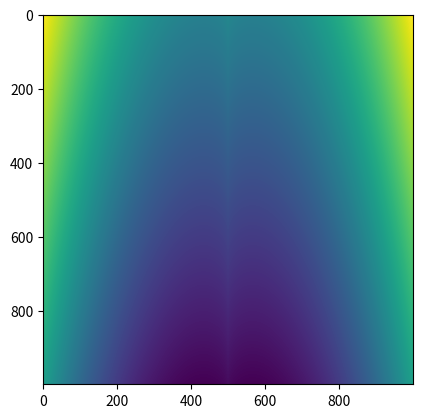

Reproduce this figure in Python.
import matplotlib.pyplot as plt
import numpy as np

x = np.linspace(-3, 3, 1000)
y = x[::-1].reshape((-1, 1))
dist = x**2+(y+1-abs(x)**0.5)-1
img = dist
plt.imshow(img)
plt.show()